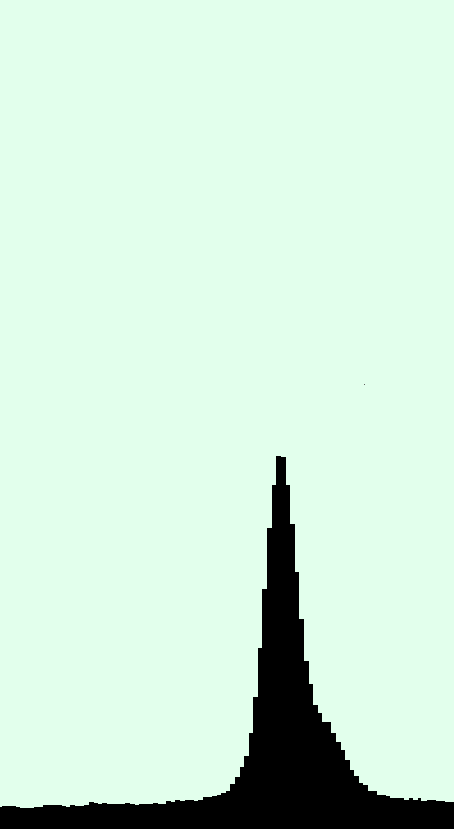

Data behind this chart, as committed beside it:
8, 000552589956822; 0, 9948317061453409
8, 001657769870464; 0, 9947748114264954
8, 002762949784106; 1, 0430215330104886
8, 00386812969775; 1, 042964638291643
8, 004973309611392; 1, 0429077435727905
8, 006078489525036; 1, 042850848853945
8, 007183669438678; 1, 0427939541350923
8, 00828884935232; 1, 0427370594162468
8, 009394029265964; 1, 0426801646973942
8, 010499209179606; 1, 0426232699785487
8, 01160438909325; 1, 042566375259696
8, 012709569006892; 1, 0425094805408506
8, 013814748920534; 1, 042452585821998
8, 014919928834178; 1, 0423956911031524
8, 01602510874782; 1, 0423387963842998
8, 017130288661464; 1, 0422819016654543
8, 018235468575106; 0, 9939213906437558
8, 019340648488749; 0, 9938644959249103
8, 020445828402393; 0, 9938076012060577
8, 021551008316035; 0, 9937507064872122
8, 022656188229679; 0, 9453901954655137
8, 02376136814332; 0, 9453333007466682
8, 024866548056963; 0, 9452764060278156
8, 025971727970607; 0, 9452195113089701
8, 027076907884249; 0, 9451626165901175
8, 028182087797893; 0, 945105721871272
8, 029287267711535; 0, 9450488271524193
8, 030392447625177; 0, 9449919324335738
8, 03149762753882; 0, 9449350377147212
8, 032602807452463; 0, 9448781429958757
8, 033707987366105; 0, 9448212482770231
8, 034813167279749; 0, 9447643535581776
8, 035918347193391; 0, 9447074588393249
8, 037023527107035; 0, 9446505641204794
8, 038128707020677; 0, 9928972857044727
8, 03923388693432; 0, 9928403909856272
8, 040339066847963; 0, 9927834962667745
8, 041444246761605; 0, 992726601547929
8, 042549426675249; 0, 9926697068290764
8, 043654606588891; 0, 9926128121102309
8, 044759786502533; 0, 9925559173913783
8, 045864966416177; 0, 9924990226725328
8, 04697014632982; 0, 9924421279536801
8, 048075326243463; 1, 0889924658405192
8, 049180506157105; 1, 0889355711216666
8, 050285686070747; 1, 088878676402821
8, 051390865984391; 1, 0888217816839685
8, 052496045898033; 1, 088764886965123
8, 053601225811677; 1, 0887079922462704
8, 05470640572532; 1, 0886510975274248
8, 055811585638962; 1, 0885942028085722
8, 056916765552605; 1, 0885373080897267
8, 058021945466248; 1, 088480413370874
8, 05912712537989; 1, 0884235186520286
8, 060232305293534; 1, 088366623933176
8, 061337485207176; 1, 0883097292143304
8, 06244266512082; 1, 0882528344954778
8, 063547845034462; 1, 0881959397766323
8, 064653024948104; 1, 0881390450577797
8, 065758204861748; 1, 0880821503389342
8, 06686338477539; 1, 0880252556200816
... 393 more rows
